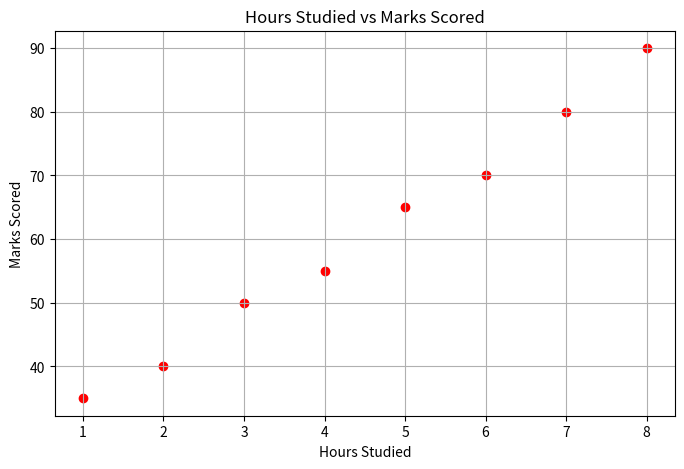

Write Python code to recreate this figure.
import matplotlib.pyplot as plt

# Sample data
hours_studied = [1, 2, 3, 4, 5, 6, 7, 8]
marks_scored = [35, 40, 50, 55, 65, 70, 80, 90]

# Create scatter plot
plt.figure(figsize=(8,5))
plt.scatter(hours_studied, marks_scored, color='red', marker='o')

# Add title and labels
plt.title("Hours Studied vs Marks Scored")
plt.xlabel("Hours Studied")
plt.ylabel("Marks Scored")

# Show grid
plt.grid(True)

# Display plot
plt.show()
